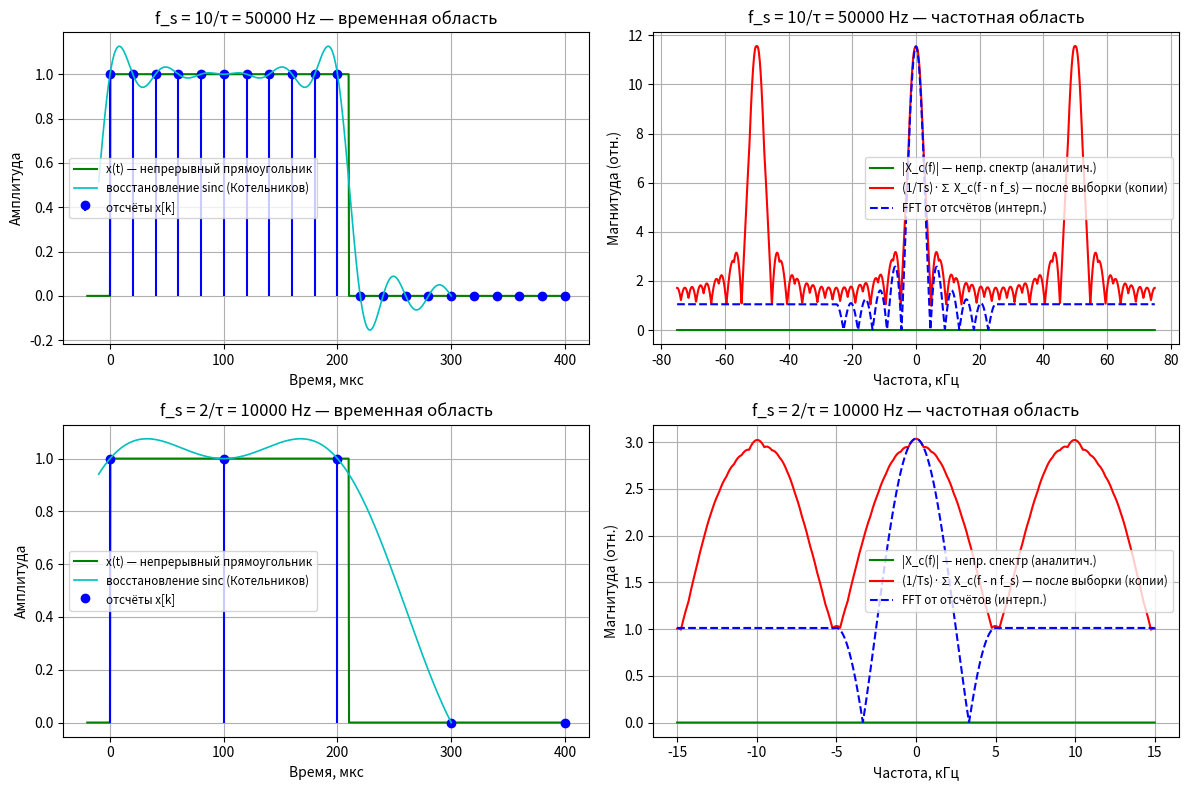

This chart was generated by the following Python code:
import numpy as np
import matplotlib.pyplot as plt

tau = 200e-6               

T = 1.05 * tau             

t_plot = np.linspace(-0.1*tau, 2.0*tau, 1200)

def X_rect_mag(f, T):
    
    out = np.zeros_like(f, dtype=float)
    nz = np.abs(f) > 1e-30
    out[nz] = np.abs(np.sin(np.pi * f[nz] * T) / (np.pi * f[nz]))
    out[~nz] = T
    return out
    
def rect_t(t, T):
    return np.where((t >= 0.0) & (t <= T), 1.0, 0.0)
    
def sinc_reconstruct(t, tk, xk):
    
    Ts = tk[1] - tk[0]
    
    A = np.sinc((t[:, None] - tk[None, :]) / Ts)
    return A.dot(xk)
    
def plot_case(fs, ax_time, ax_freq, plot_title):
    Ts = 1.0 / fs
    
    t_max = 2 * tau
    tk = np.arange(0.0, t_max + Ts/2, Ts)
    xk = rect_t(tk, T)                
    


    t_rec = np.linspace(-0.05*tau, 1.5*tau, 800)
    x_rec = sinc_reconstruct(t_rec, tk, xk)


    f = np.linspace(-1.5*fs, 1.5*fs, 2000)
    Xc = X_rect_mag(f, T)


    n_max = 6
    n_range = np.arange(-n_max, n_max+1)
    X_periodic = np.zeros_like(f)
    for n in n_range:
        X_periodic += X_rect_mag(f - n*fs, T)
    X_periodic *= 1.0 / Ts


    M = 65536
    Xk = np.fft.fftshift(np.fft.fft(xk, M))
    f_fft = np.fft.fftshift(np.fft.fftfreq(M, d=Ts))
    Xk_mag = np.abs(Xk) * (1.0 / Ts) 
    


    ax_time.plot(t_plot*1e6, rect_t(t_plot, T), color='g', label='x(t) — непрерывный прямоугольник')
    ax_time.stem(tk*1e6, xk, linefmt='b-', markerfmt='bo', basefmt=' ', label='отсчёты x[k]')
    ax_time.plot(t_rec*1e6, x_rec, color='c', linewidth=1.2, label='восстановление sinc (Котельников)')
    ax_time.set_xlabel('Время, мкс')
    ax_time.set_ylabel('Амплитуда')
    ax_time.set_title(plot_title + ' — временная область')
    ax_time.grid(True)
    ax_time.legend(loc='best', fontsize='small')


    ax_freq.plot(f/1e3, Xc, color='g', label='|X_c(f)| — непр. спектр (аналитич.)')
    ax_freq.plot(f/1e3, X_periodic, color='r', label='(1/Ts)·∑ X_c(f - n f_s) — после выборки (копии)')
    
    from numpy import interp
    
    mask = (f_fft >= f.min()) & (f_fft <= f.max())
    if np.any(mask):
        Xk_seg = Xk_mag[mask]
        fseg = f_fft[mask]
        Xk_on_f = interp(f, fseg, Xk_seg)


        if np.nanmax(Xk_on_f) > 0:
            Xk_on_f *= (np.nanmax(X_periodic) / np.nanmax(Xk_on_f))
        ax_freq.plot(f/1e3, Xk_on_f, 'b--', label='FFT от отсчётов (интерп.)')

    ax_freq.set_xlabel('Частота, кГц')
    ax_freq.set_ylabel('Магнитуда (отн.)')
    ax_freq.set_title(plot_title + ' — частотная область')
    ax_freq.grid(True)
    ax_freq.legend(loc='best', fontsize='small')
    
fig, axes = plt.subplots(2, 2, figsize=(12, 8))
fs1 = 10.0 / tau 

fs2 = 2.0 / tau  


plot_case(fs1, axes[0,0], axes[0,1], f'f_s = 10/τ = {fs1:.0f} Hz')
plot_case(fs2, axes[1,0], axes[1,1], f'f_s = 2/τ = {fs2:.0f} Hz')

plt.tight_layout()
plt.show()
